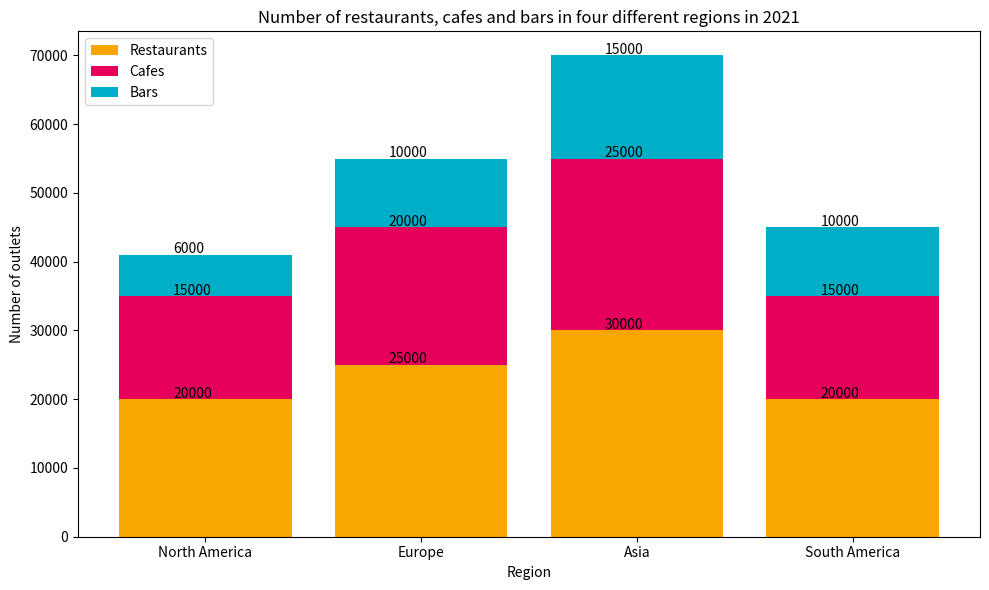

Here is the Python script that generated this plot: (Note: this script raises an exception after producing the figure.)

import matplotlib.pyplot as plt
plt.figure(figsize=(10,6))
ax = plt.subplot()
ax.bar(['North America', 'Europe', 'Asia', 'South America'], [20000, 25000, 30000, 20000], label='Restaurants',color='#f9a602')
ax.bar(['North America', 'Europe', 'Asia', 'South America'], [15000, 20000, 25000, 15000], bottom=[20000, 25000, 30000, 20000], label='Cafes',color='#e6005c')
ax.bar(['North America', 'Europe', 'Asia', 'South America'], [6000, 10000, 15000, 10000], bottom=[35000, 45000, 55000, 35000], label='Bars',color='#00aec7')
ax.set_title('Number of restaurants, cafes and bars in four different regions in 2021')
ax.set_xlabel('Region')
ax.set_ylabel('Number of outlets')
ax.legend(loc='upper left')
ax.set_xticks(['North America', 'Europe', 'Asia', 'South America'])
for i in range(4):
    ax.annotate(str(ax.patches[i].get_height()), (ax.patches[i].get_x() + 0.25, ax.patches[i].get_height() + 200))
    ax.annotate(str(ax.patches[i+4].get_height()), (ax.patches[i+4].get_x() + 0.25, ax.patches[i+4].get_height() + ax.patches[i].get_height() + 200))
    ax.annotate(str(ax.patches[i+8].get_height()), (ax.patches[i+8].get_x() + 0.25, ax.patches[i+8].get_height() + ax.patches[i+4].get_height() + ax.patches[i].get_height() + 200))
plt.tight_layout()
plt.savefig('Bar Chart/png/329.png')
plt.clf()
